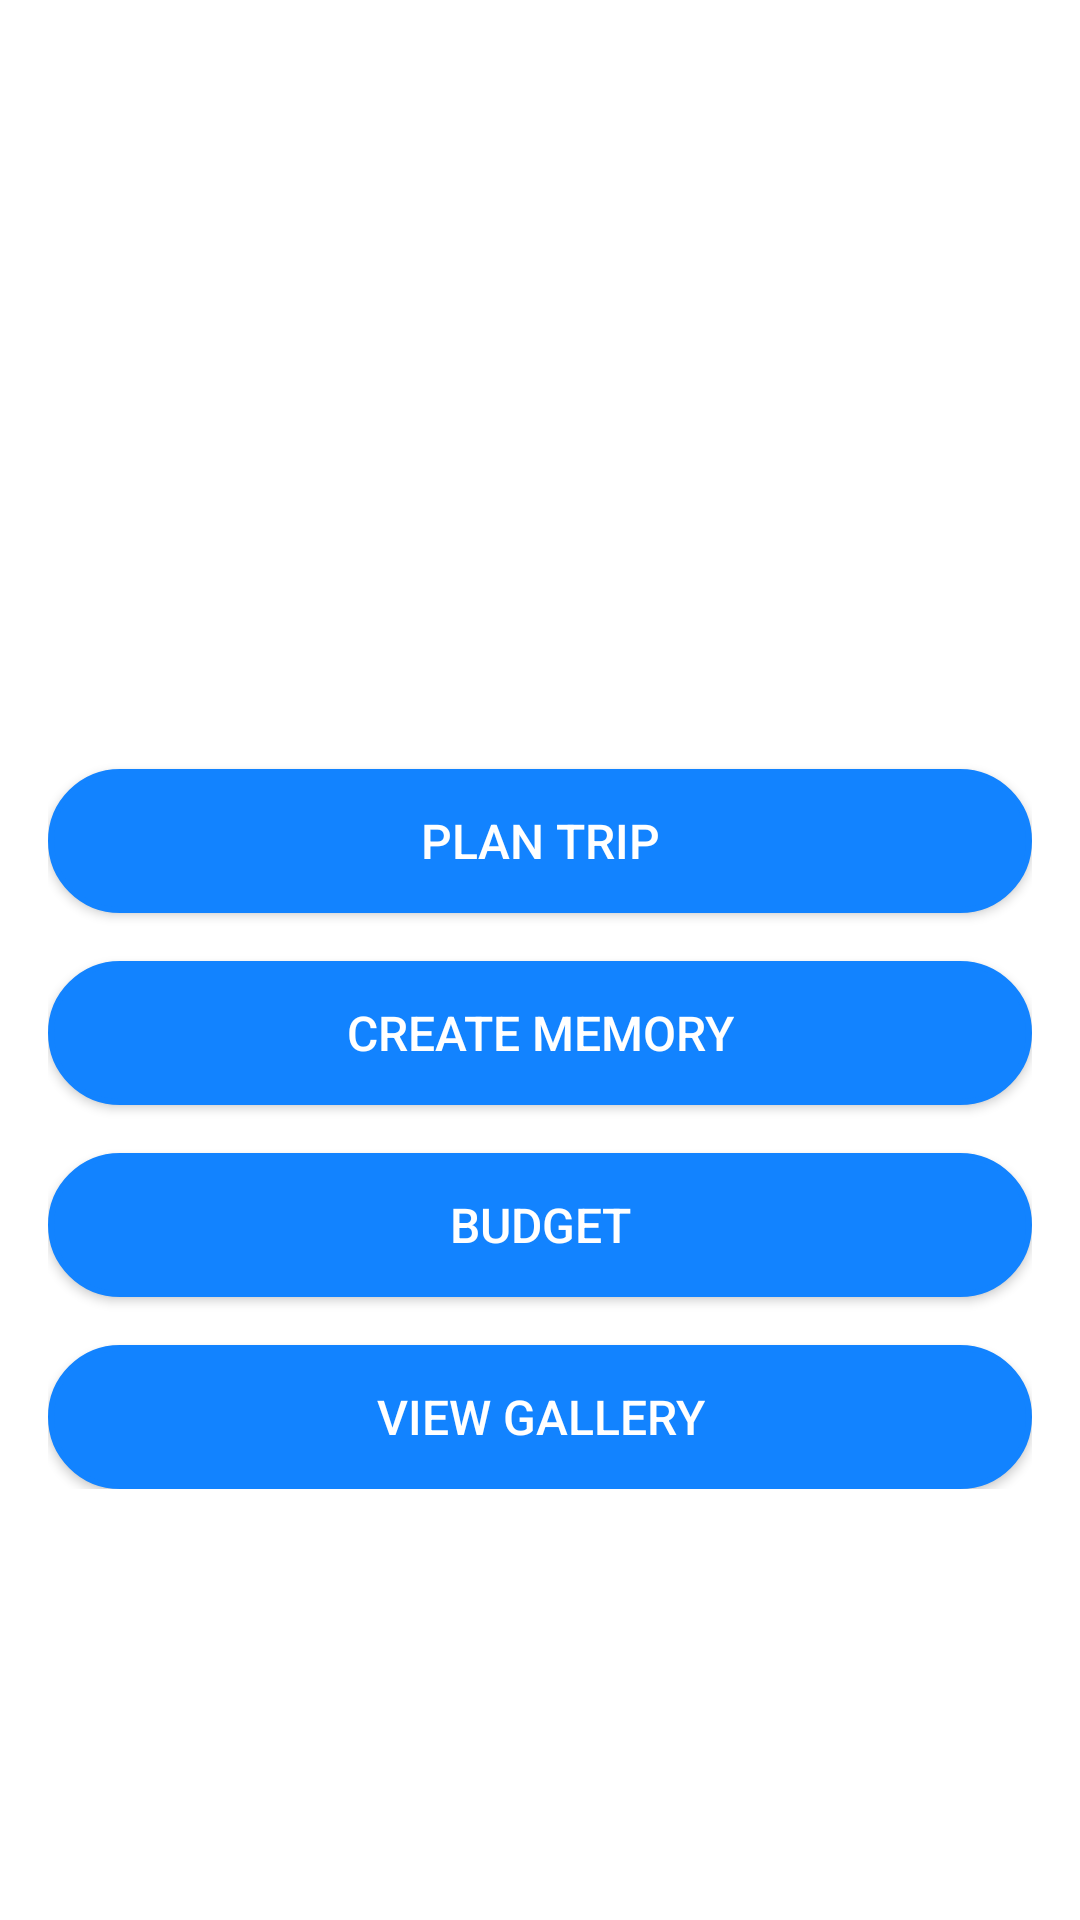

Here is an Android app screen rendered from its layout file. Give the layout XML and the strings, colors and styles it references.
<!-- AndroidManifest.xml: application theme Theme.TripBuddy -->
<!-- res/layout/fragment_home.xml -->
<?xml version="1.0" encoding="utf-8"?>
<androidx.constraintlayout.widget.ConstraintLayout xmlns:android="http://schemas.android.com/apk/res/android"
    xmlns:app="http://schemas.android.com/apk/res-auto"
    xmlns:tools="http://schemas.android.com/tools"
    android:layout_width="match_parent"
    android:layout_height="match_parent"
    android:background="@drawable/side_nav_bar"
    android:padding="16dp"
    tools:context=".ui.home.HomeFragment">

    <LinearLayout
        android:layout_width="match_parent"
        android:layout_height="wrap_content"
        android:gravity="center"
        android:orientation="vertical"
        app:layout_constraintEnd_toStartOf="parent"
        app:layout_constraintStart_toStartOf="parent"
        app:layout_constraintTop_toTopOf="parent"
        app:layout_constraintBottom_toBottomOf="parent" >

    <TextView
        android:id="@+id/welcome_text_tv"
        android:layout_width="match_parent"
        android:layout_height="wrap_content"
        android:text="@string/eng_welcome_tv"
        android:textAlignment="center"
        android:textColor="@color/white"
        android:textSize="32sp" />

    <TextView
        android:id="@+id/version_text_tv"
        android:layout_width="match_parent"
        android:layout_height="wrap_content"
        android:layout_marginTop="16dp"
        android:layout_marginBottom="16dp"
        android:text="@string/eng_version_tv"
        android:textAlignment="center"
        android:textColor="@color/white"
        android:textSize="16sp" />

        <Button
            android:id="@+id/plan_trip_btn"
            android:layout_width="match_parent"
            android:layout_height="wrap_content"
            android:layout_marginTop="16dp"
            android:background="@drawable/custom_btn"
            android:text="@string/eng_btn_plan_trip"
            android:textColor="@color/white"
            android:textSize="16sp" />

        <Button
            android:id="@+id/create_memory_btn"
            android:layout_width="match_parent"
            android:layout_height="wrap_content"
            android:layout_marginTop="16dp"
            android:background="@drawable/custom_btn"
            android:text="@string/eng_create_memory_btn"
            android:textColor="@color/white"
            android:textSize="16sp" />

        <Button
            android:id="@+id/budget_btn"
            android:layout_width="match_parent"
            android:layout_height="wrap_content"
            android:layout_marginTop="16dp"
            android:background="@drawable/custom_btn"
            android:text="@string/eng_budget_btn"
            android:textColor="@color/white"
            android:textSize="16sp" />

        <Button
            android:id="@+id/view_gallery_btn"
            android:layout_width="match_parent"
            android:layout_height="wrap_content"
            android:layout_marginTop="16dp"
            android:background="@drawable/custom_btn"
            android:text="@string/eng_view_gallery_btn"
            android:textColor="@color/white"
            android:textSize="16sp" />

    </LinearLayout>



</androidx.constraintlayout.widget.ConstraintLayout>
<!-- resources referenced by this layout -->
<resources>
  <color name="white">#FFFFFFFF</color>
  <!-- drawable custom_btn (drawable) -->
  <?xml version="1.0" encoding="utf-8"?>
  <shape xmlns:android="http://schemas.android.com/apk/res/android"
      android:shape="rectangle" >
  
      <corners android:radius="24dp" />
      <stroke android:width="2dp" android:color="@color/blue" />
  
      <solid android:color="@color/blue" />
  
  </shape>
  <string name="eng_btn_plan_trip">Plan Trip</string>
  <string name="eng_budget_btn">Budget</string>
  <string name="eng_create_memory_btn">Create Memory</string>
  <string name="eng_version_tv">Version 1.0</string>
  <string name="eng_view_gallery_btn">View Gallery</string>
  <string name="eng_welcome_tv">Welcome to TripBuddy</string>
  <style name="Theme.TripBuddy" parent="Theme.MaterialComponents.Light.NoActionBar">
          <item name="colorPrimary">@color/blue</item>
          <item name="colorPrimaryVariant">@color/purple_700</item>
          <item name="colorOnPrimary">@color/white</item>
  
          <item name="colorSecondary">@color/blue</item>
          <item name="colorSecondaryVariant">@color/purple</item>
          <item name="colorOnSecondary">@color/white</item>
  
          <item name="android:statusBarColor">?attr/colorPrimaryVariant</item>
      </style>
  <color name="blue">#1283FF</color>
  <color name="purple_700">#FF3700B3</color>
  <color name="purple">#6C12FF</color>
</resources>
